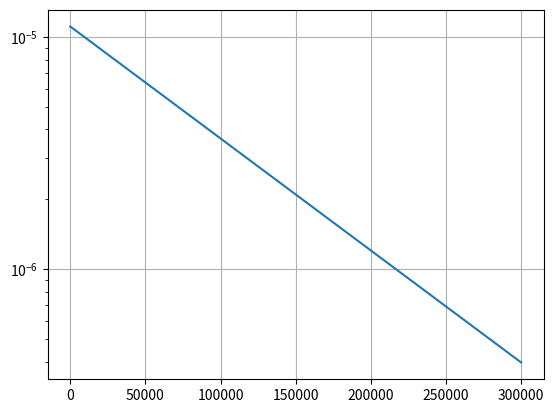

The matplotlib source for this figure: (Note: this script raises an exception after producing the figure.)
import numpy as np
import matplotlib.pyplot as plt

def decay(M0_env, Mend, time):
    global Menv_at_time
    G = 6.67384e-11
    rho = (1.4e-19) * 1000  # kg/m^3 >> observations
    tff = np.sqrt(3 * np.pi / (32 * G * rho)) / 3.15569e+7  # yr
    tau = tff / 3  # yr
    tau_bontemps = 9.e+4  # yr

    # M0_env in M_sun
    Mend = 1.0
    Mdot_max = (10**(-4.78)) * (Mend**0.65)  # see Dib et al. (2010)
    print(f'Mdot_max, tff: {Mdot_max}, {tff}')

    t = np.linspace(1.e+0, 3.e+5, int(1.e+5))
    Macc = (M0_env / tau_bontemps) * np.exp(-t / tau_bontemps)  # Bontemps(1996)
    Menvp = M0_env * np.exp(-t / tau_bontemps)
    Mdot = 10**(((7 + np.log10(Mdot_max)) * (np.exp(1) * t / tau) * np.exp(-t / tau)) - 7)  # Schmeja & Klessen (2004)

    nelement = t.size
    Menv = np.zeros(nelement)
    Menv[0] = M0_env
    for i in range(1, nelement):
        dt = t[i] - t[i - 1]
        Menv[i] = Menv[i - 1] - Mdot[i - 1] * dt  # true!

    Class0_ind = np.where(Menvp > 0.5 * M0_env)[0]
    psf_ind = np.where(Menvp > 0.99 * M0_env)[0]
    t_0to1 = t[Class0_ind[-1]]
    t_psf = t[psf_ind[-1]]
    print(f't_0to1: {t_0to1}')
    print(f't_psf: {t_psf}')

    div = 1  # or tau
    plt.semilogy(t / div, Macc)
    plt.grid()
    plt.hold(True)
    plt.semilogy(t / div, Mdot)
    mp = plt.semilogy(t / div, Menvp)
    plt.setp(mp, linestyle=':', color='green', linewidth=2)

    vert1 = plt.axvline(x=t_0to1 / div, color='red', linestyle='-', linewidth=1)
    vert2 = plt.axvline(x=t_psf / div, color='red', linestyle='-', linewidth=1)
    plt.hold(False)

    myind = np.where(t < time)[0]
    Menv_at_time = Menvp[myind[-1]]
    Minfall = (M0_env / tau_bontemps) * np.exp(-time / tau_bontemps)  # Bontemps(1996)
    out = Minfall

    return out

# Example usage
M0_env = 1.0
Mend = 1.0
time = 1.e+5

result = decay(M0_env, Mend, time)
print(result)